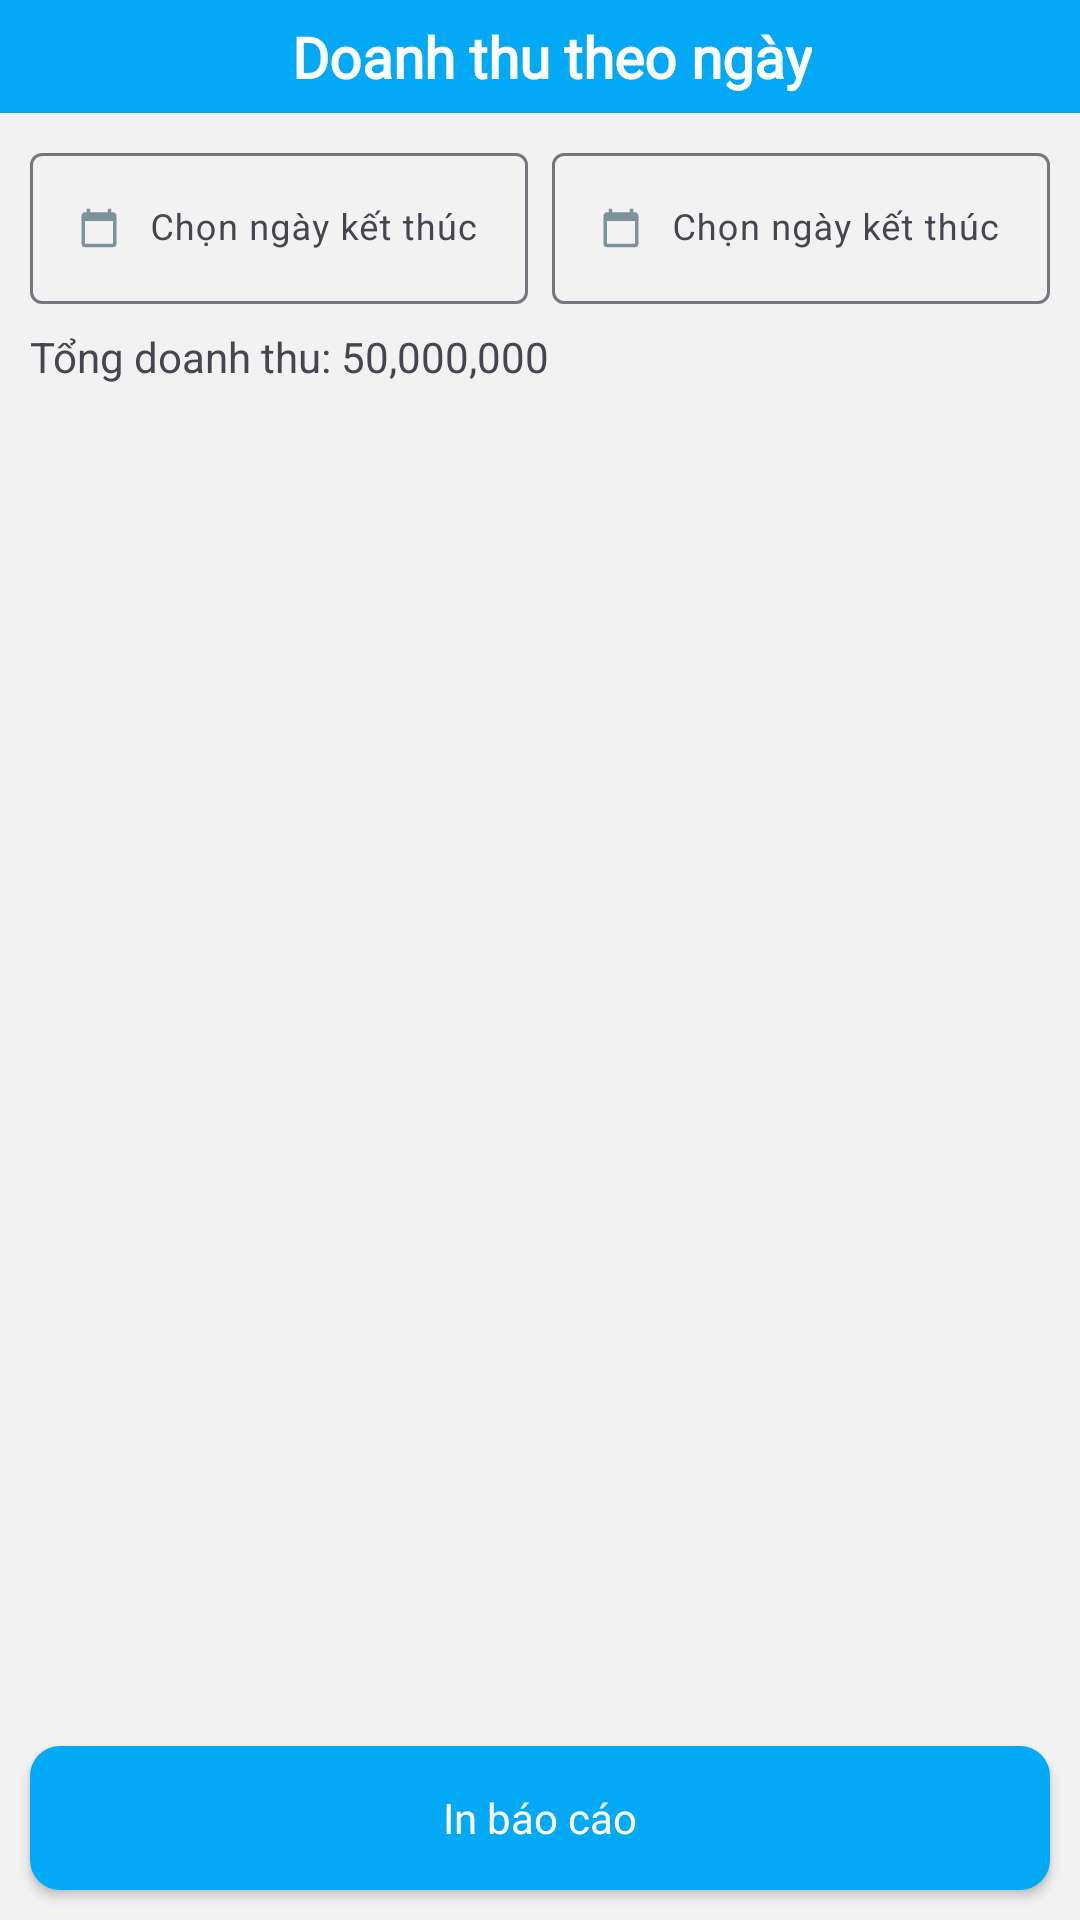

This screen was rendered from an Android layout file. Write that file and the resources it references.
<!-- AndroidManifest.xml: application theme Theme.MiniHotelManagement -->
<!-- res/layout/activity_doanh_thu_theo_ngay.xml -->
<?xml version="1.0" encoding="utf-8"?>
<androidx.constraintlayout.widget.ConstraintLayout xmlns:android="http://schemas.android.com/apk/res/android"
    xmlns:app="http://schemas.android.com/apk/res-auto"
    xmlns:tools="http://schemas.android.com/tools"
    android:layout_width="match_parent"
    android:layout_height="match_parent"
    android:background="@color/bg_activity"
    tools:context=".DoanhThuTheoNgayActivity">

    <androidx.constraintlayout.widget.ConstraintLayout
        android:id="@+id/constraintLayout"
        android:layout_width="match_parent"
        android:layout_height="wrap_content"
        android:background="@color/blue"
        android:padding="6dp"
        app:layout_constraintEnd_toEndOf="parent"
        app:layout_constraintStart_toStartOf="parent"
        app:layout_constraintTop_toTopOf="parent">

        <ImageButton
            android:id="@+id/imageButton"
            android:layout_width="wrap_content"
            android:layout_height="wrap_content"
            android:layout_marginStart="8dp"
            android:background="#00FFFFFF"
            android:src="@drawable/baseline_arrow_back_ios_24"
            app:layout_constraintBottom_toBottomOf="parent"
            app:layout_constraintStart_toStartOf="parent"
            app:layout_constraintTop_toTopOf="parent" />

        <TextView
            android:id="@+id/textView6"
            android:layout_width="wrap_content"
            android:layout_height="wrap_content"
            android:fontFamily="@font/open_sans"
            android:text="Doanh thu theo ngày"
            android:textColor="@color/white"
            android:textSize="19dp"
            android:textStyle="bold"
            app:layout_constraintBottom_toBottomOf="parent"
            app:layout_constraintEnd_toEndOf="parent"
            app:layout_constraintStart_toStartOf="@+id/imageButton"
            app:layout_constraintTop_toTopOf="parent" />

        <ImageButton
            android:id="@+id/imageButton2"
            android:layout_width="wrap_content"
            android:layout_height="wrap_content"
            android:layout_marginEnd="8dp"
            android:background="#00FFFFFF"
            android:src="@drawable/baseline_view_list_24"
            app:layout_constraintBottom_toBottomOf="parent"
            app:layout_constraintEnd_toEndOf="parent"
            app:layout_constraintTop_toTopOf="parent" />
    </androidx.constraintlayout.widget.ConstraintLayout>

    <LinearLayout
        android:layout_width="match_parent"
        android:layout_height="0dp"
        android:orientation="vertical"
        app:layout_constraintBottom_toBottomOf="parent"
        app:layout_constraintEnd_toEndOf="parent"
        app:layout_constraintStart_toStartOf="parent"
        app:layout_constraintTop_toBottomOf="@+id/constraintLayout">


        <LinearLayout
            android:layout_width="match_parent"
            android:layout_height="wrap_content"
            android:orientation="horizontal"
            android:paddingStart="10dp"
            android:paddingTop="8dp"
            android:paddingEnd="10dp">

            <com.google.android.material.textfield.TextInputLayout
                android:layout_width="wrap_content"
                android:layout_height="wrap_content"
                android:layout_marginEnd="4dp"
                android:layout_weight="1">

                <com.google.android.material.textfield.TextInputEditText
                    android:id="@+id/edtNgayBatDau"
                    android:layout_width="match_parent"
                    android:layout_height="wrap_content"
                    android:drawableStart="@drawable/baseline_calendar_today_14"
                    android:drawablePadding="10dp"
                    android:editable="false"
                    android:textSize="12sp"
                    android:hint="Chọn ngày kết thúc"
                    android:maxLines="1" />
            </com.google.android.material.textfield.TextInputLayout>

            <com.google.android.material.textfield.TextInputLayout
                android:layout_width="wrap_content"
                android:layout_height="wrap_content"
                android:layout_marginStart="4dp"
                android:layout_weight="1">

                <com.google.android.material.textfield.TextInputEditText
                    android:layout_width="match_parent"
                    android:layout_height="wrap_content"
                    android:drawableStart="@drawable/baseline_calendar_today_14"
                    android:drawablePadding="10dp"
                    android:textSize="12sp"
                    android:editable="false"
                    android:id="@+id/edtNgayKetThuc"
                    android:hint="Chọn ngày kết thúc"
                    android:maxLines="1" />
            </com.google.android.material.textfield.TextInputLayout>
        </LinearLayout>

        <TextView
            android:id="@+id/txtDoanhThu"
            android:layout_marginTop="8dp"
            android:layout_marginStart="10dp"
            android:layout_marginEnd="10dp"
            android:layout_width="match_parent"
            android:layout_height="wrap_content"
            android:text="Tổng doanh thu: 50,000,000" />

        <LinearLayout
            android:layout_marginTop="8dp"
            android:layout_width="match_parent"
            android:layout_height="wrap_content"
            android:layout_weight="1"
            android:orientation="vertical">

            <androidx.recyclerview.widget.RecyclerView
                android:id="@+id/rcDoanhThuNgay"
                android:layout_width="match_parent"
                android:layout_height="match_parent"
                android:layout_margin="4dp"/>
        </LinearLayout>

        <androidx.appcompat.widget.AppCompatButton
            style="@style/Widget.AppCompat.ActionButton"
            android:background="@drawable/btn_blue"
            android:textColor="@color/white"
            android:id="@+id/btnInBaoCao"
            android:layout_width="match_parent"
            android:layout_height="wrap_content"
            android:layout_marginStart="10dp"
            android:layout_marginEnd="10dp"
            android:layout_marginBottom="10dp"
            android:text="In báo cáo" />
    </LinearLayout>

</androidx.constraintlayout.widget.ConstraintLayout>
<!-- resources referenced by this layout -->
<resources>
  <color name="bg_activity">#f2f2f2</color>
  <color name="blue">#03A9F4</color>
  <color name="white">#FFFFFFFF</color>
  <!-- drawable baseline_calendar_today_14 (drawable) -->
  <vector android:alpha="0.78" android:height="14dp"
      android:tint="#5B7681" android:viewportHeight="24"
      android:viewportWidth="24" android:width="14dp" xmlns:android="http://schemas.android.com/apk/res/android">
      <path android:fillColor="@android:color/white" android:pathData="M20,3h-1L19,1h-2v2L7,3L7,1L5,1v2L4,3c-1.1,0 -2,0.9 -2,2v16c0,1.1 0.9,2 2,2h16c1.1,0 2,-0.9 2,-2L22,5c0,-1.1 -0.9,-2 -2,-2zM20,21L4,21L4,8h16v13z"/>
  </vector>
  <!-- drawable btn_blue (drawable) -->
  <?xml version="1.0" encoding="utf-8"?>
  <shape xmlns:android="http://schemas.android.com/apk/res/android">
      <solid android:color="@color/blue" />
      <corners
          android:radius="10dp" />
  </shape>
  <style name="Theme.MiniHotelManagement" parent="Base.Theme.MiniHotelManagement" />
  <style name="Base.Theme.MiniHotelManagement" parent="Theme.Material3.DayNight.NoActionBar">
          
          <item name="android:popupMenuStyle">@style/popupBGStyle</item>
          
      </style>
  <style name="popupBGStyle">
          <item name="android:popupBackground">@drawable/menu_bg</item>
      </style>
  <!-- drawable menu_bg (drawable) -->
  <?xml version="1.0" encoding="utf-8"?>
  <shape xmlns:android="http://schemas.android.com/apk/res/android">
      <solid android:color="@color/white"/>
      <corners android:radius="16dp"/>
      <padding android:bottom="5dp"
          android:top="5dp"/>
  </shape>
</resources>
